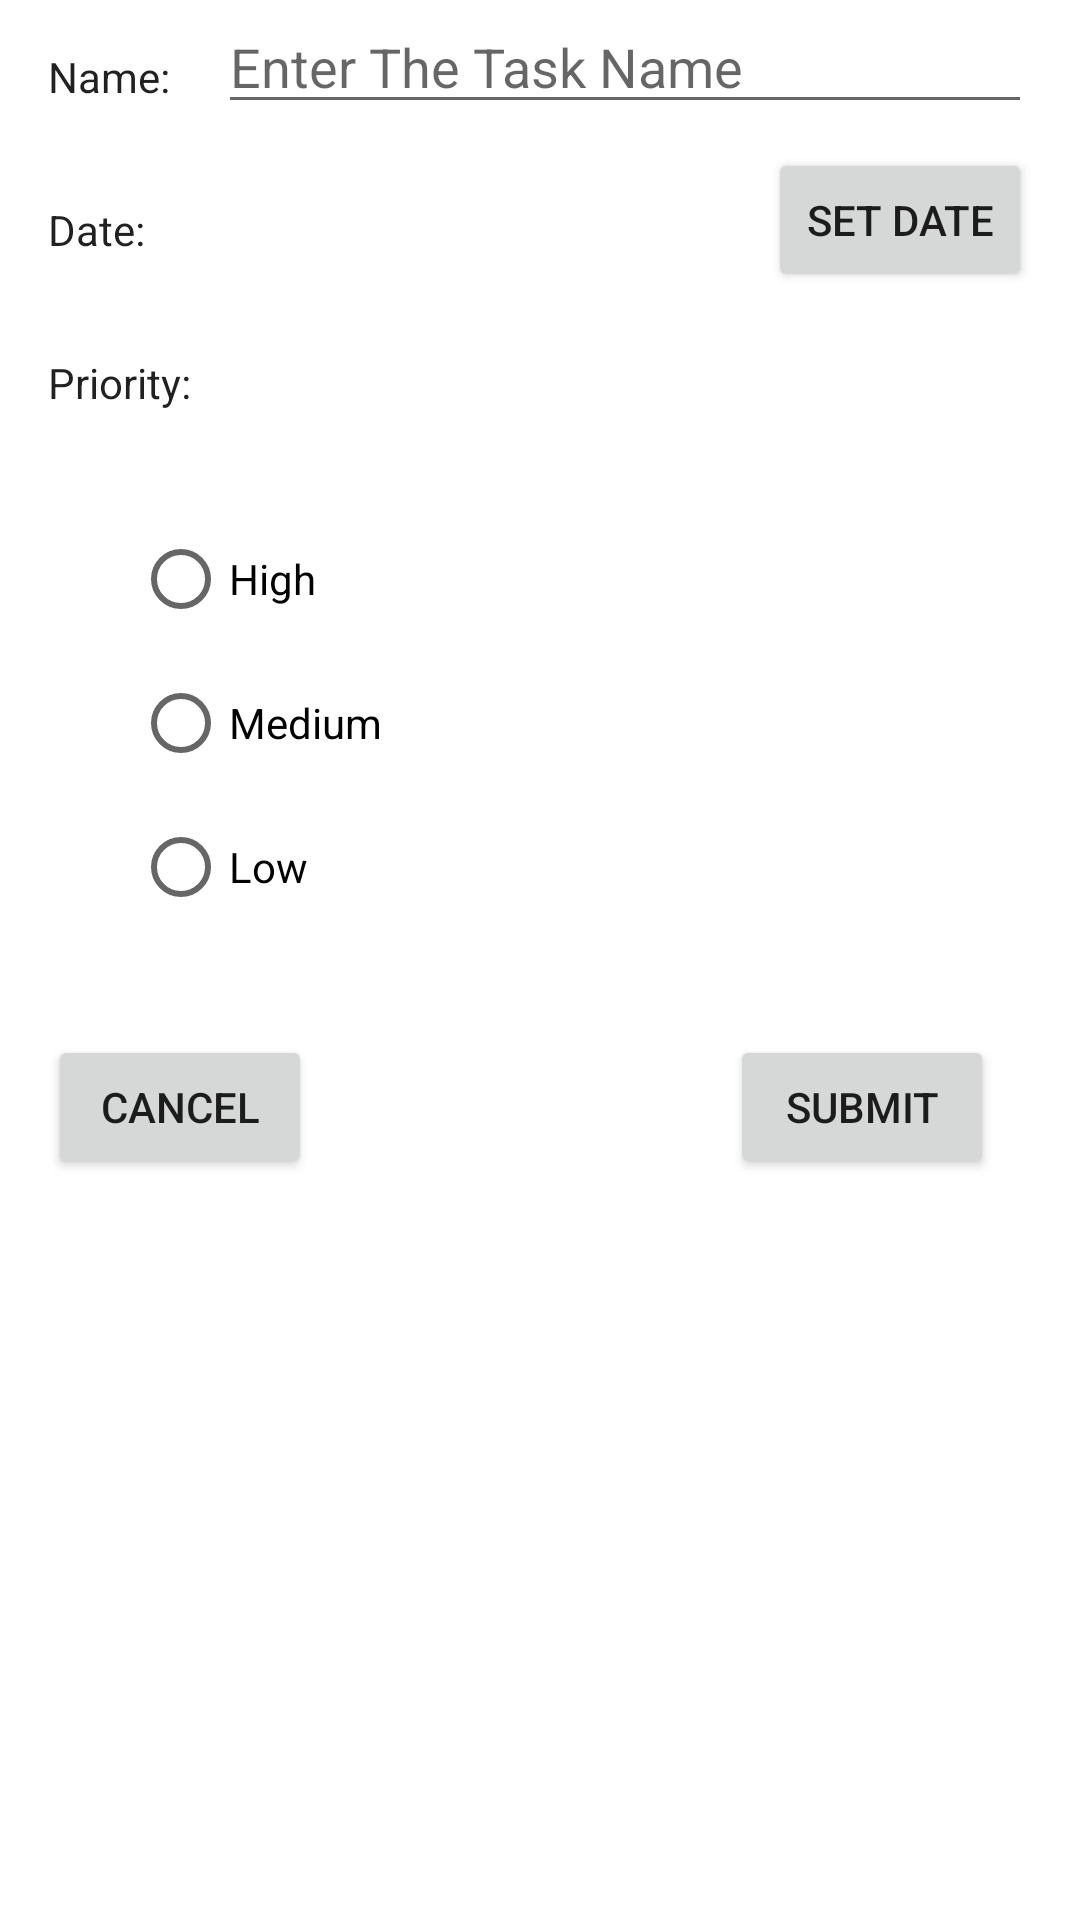

Android layout source for this screen:
<!-- AndroidManifest.xml: application theme Theme.Group33hw02 -->
<!-- res/layout/activity_create_task.xml -->
<?xml version="1.0" encoding="utf-8"?>
<androidx.constraintlayout.widget.ConstraintLayout xmlns:android="http://schemas.android.com/apk/res/android"
    xmlns:app="http://schemas.android.com/apk/res-auto"
    xmlns:tools="http://schemas.android.com/tools"
    android:layout_width="match_parent"
    android:layout_height="match_parent"
    tools:context=".createTaskActivity">

    <TextView
        android:id="@+id/NameTextView"
        android:layout_width="wrap_content"
        android:layout_height="wrap_content"
        android:layout_marginStart="16dp"
        android:layout_marginLeft="16dp"
        android:layout_marginTop="16dp"
        android:text="Name:"
        android:textAppearance="@style/TextAppearance.AppCompat.Body1"
        app:layout_constraintStart_toStartOf="parent"
        app:layout_constraintTop_toTopOf="parent" />

    <EditText
        android:id="@+id/editTextTextPersonName"
        android:layout_width="0dp"
        android:layout_height="wrap_content"
        android:layout_marginStart="16dp"
        android:layout_marginLeft="16dp"
        android:layout_marginEnd="16dp"
        android:layout_marginRight="16dp"
        android:ems="10"
        android:hint="Enter The Task Name"
        android:inputType="textPersonName"
        android:digits="abcdefghijklmnopqrstuvwxyz ABCDEFGHIJKLMNOPQRSTUVWXYZ 0123456789"

        app:layout_constraintEnd_toEndOf="parent"
        app:layout_constraintHorizontal_bias="0.0"
        app:layout_constraintStart_toEndOf="@+id/NameTextView"
        tools:layout_editor_absoluteY="4dp" />

    <TextView
        android:id="@+id/DateTextView"
        android:layout_width="wrap_content"
        android:layout_height="wrap_content"
        android:layout_marginStart="16dp"
        android:layout_marginLeft="16dp"
        android:layout_marginTop="32dp"
        android:text="Date:"
        android:textAppearance="@style/TextAppearance.AppCompat.Body1"
        app:layout_constraintStart_toStartOf="parent"
        app:layout_constraintTop_toBottomOf="@+id/NameTextView" />

    <TextView
        android:id="@+id/textView4"
        android:layout_width="wrap_content"
        android:layout_height="wrap_content"
        android:layout_marginStart="16dp"
        android:layout_marginLeft="16dp"
        android:layout_marginTop="32dp"
        android:text="Priority:"
        android:textAppearance="@style/TextAppearance.AppCompat.Body1"
        app:layout_constraintStart_toStartOf="parent"
        app:layout_constraintTop_toBottomOf="@+id/DateTextView" />

    <RadioGroup
        android:id="@+id/priorityRadioGroup"
        android:layout_width="wrap_content"
        android:layout_height="0dp"
        android:layout_marginTop="32dp"
        app:layout_constraintEnd_toEndOf="parent"
        app:layout_constraintHorizontal_bias="0.16"
        app:layout_constraintStart_toStartOf="parent"
        app:layout_constraintTop_toBottomOf="@+id/textView4">

        <RadioButton
            android:id="@+id/highButton"
            android:layout_width="match_parent"
            android:layout_height="wrap_content"
            android:text="High" />

        <RadioButton
            android:id="@+id/mediumButton"
            android:layout_width="match_parent"
            android:layout_height="wrap_content"
            android:text="Medium" />

        <RadioButton
            android:id="@+id/lowButton"
            android:layout_width="match_parent"
            android:layout_height="wrap_content"
            android:text="Low" />
    </RadioGroup>

    <Button
        android:id="@+id/cancelButton"
        android:layout_width="wrap_content"
        android:layout_height="wrap_content"
        android:layout_marginStart="16dp"
        android:layout_marginLeft="16dp"
        android:layout_marginTop="32dp"
        android:text="Cancel"
        app:layout_constraintStart_toStartOf="parent"
        app:layout_constraintTop_toBottomOf="@+id/priorityRadioGroup" />

    <Button
        android:id="@+id/submitButton"
        android:layout_width="wrap_content"
        android:layout_height="wrap_content"
        android:layout_marginStart="32dp"
        android:layout_marginLeft="32dp"
        android:layout_marginTop="32dp"
        android:text="Submit"
        app:layout_constraintEnd_toEndOf="parent"
        app:layout_constraintHorizontal_bias="0.79"
        app:layout_constraintStart_toEndOf="@+id/cancelButton"
        app:layout_constraintTop_toBottomOf="@+id/priorityRadioGroup" />

    <Button
        android:id="@+id/setDateButton"
        android:layout_width="wrap_content"
        android:layout_height="wrap_content"
        android:layout_marginTop="8dp"
        android:layout_marginEnd="16dp"
        android:layout_marginRight="16dp"
        android:text="Set Date"
        app:layout_constraintEnd_toEndOf="parent"
        app:layout_constraintTop_toBottomOf="@+id/editTextTextPersonName" />

    <TextView
        android:id="@+id/editTextDate"
        android:layout_width="0dp"
        android:layout_height="wrap_content"
        android:layout_marginStart="32dp"
        android:layout_marginLeft="32dp"
        android:layout_marginTop="24dp"
        android:layout_marginEnd="16dp"
        android:layout_marginRight="16dp"
        android:textAppearance="@style/TextAppearance.AppCompat.Body1"
        app:layout_constraintEnd_toStartOf="@+id/setDateButton"
        app:layout_constraintStart_toEndOf="@+id/DateTextView"
        app:layout_constraintTop_toBottomOf="@+id/editTextTextPersonName" />

</androidx.constraintlayout.widget.ConstraintLayout>
<!-- resources referenced by this layout -->
<resources>
  <style name="Theme.Group33hw02" parent="Theme.MaterialComponents.DayNight.DarkActionBar">
          
          <item name="colorPrimary">@color/purple_500</item>
          <item name="colorPrimaryVariant">@color/purple_700</item>
          <item name="colorOnPrimary">@color/white</item>
          
          <item name="colorSecondary">@color/teal_200</item>
          <item name="colorSecondaryVariant">@color/teal_700</item>
          <item name="colorOnSecondary">@color/black</item>
          
          <item name="android:statusBarColor" tools:targetApi="l">?attr/colorPrimaryVariant</item>
          
      </style>
  <!-- not gathered from this repository: default colours our renderer supplied (Android Studio template values) -->
  <color name="purple_500">#FF6200EE</color>
  <color name="purple_700">#FF3700B3</color>
  <color name="teal_200">#FF03DAC5</color>
  <color name="teal_700">#FF018786</color>
  <color name="black">#FF000000</color>
  <color name="white">#FFFFFFFF</color>
</resources>
